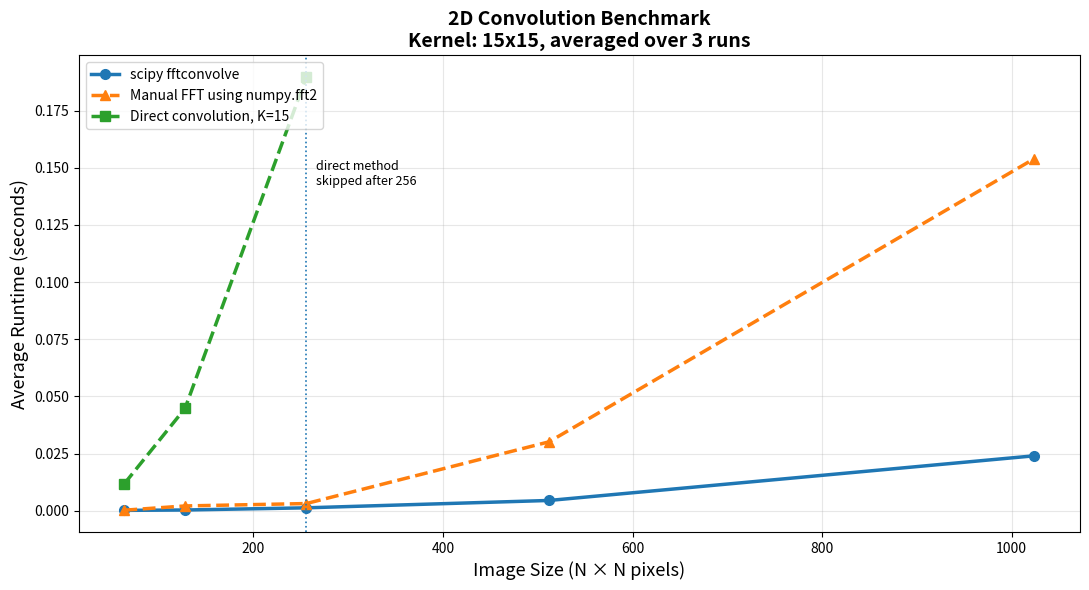
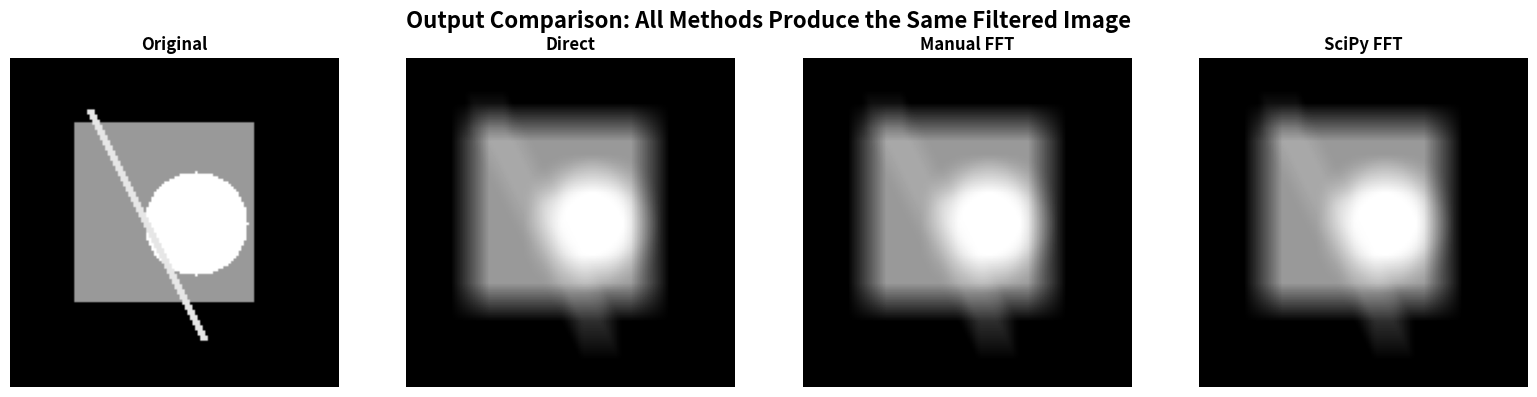

Source code (Python) for these figures, in order:
"""
Benchmarking 2D convolution methods:
1. Direct convolution with nested loops
2. Manual FFT-based convolution using numpy.fft
3. scipy.signal.fftconvolve as an optimized reference

"""

import time

import matplotlib.pyplot as plt
import numpy as np
from scipy.signal import fftconvolve


def direct_convolve2d(image, kernel):
    """Compute same-size 2D convolution using direct nested loops."""
    img_h, img_w = image.shape
    ker_h, ker_w = kernel.shape

    pad_h = ker_h // 2
    pad_w = ker_w // 2

    # Zero padding keeps the output the same size as the input image.
    padded = np.pad(image, ((pad_h, pad_h), (pad_w, pad_w)), mode="constant")
    output = np.zeros_like(image, dtype=np.float64)

    # For each output pixel, take a local image patch and compute
    # the dot product with the kernel.
    for i in range(img_h):
        for j in range(img_w):
            patch = padded[i:i + ker_h, j:j + ker_w]
            output[i, j] = np.sum(patch * kernel)

    return output


def fft_convolve2d_manual(image, kernel):
    """
    Compute same-size 2D convolution using the convolution theorem:
    convolution in space = multiplication in frequency.
    """
    img_h, img_w = image.shape
    ker_h, ker_w = kernel.shape

    # Padding to the full convolution size prevents circular wrap-around.
    out_h = img_h + ker_h - 1
    out_w = img_w + ker_w - 1

    # Transform both image and kernel into the frequency domain.
    image_fft = np.fft.fft2(image, s=(out_h, out_w))
    kernel_fft = np.fft.fft2(kernel, s=(out_h, out_w))

    # Pointwise multiplication in frequency domain, then inverse transform.
    full_result = np.fft.ifft2(image_fft * kernel_fft).real

    # Crop to match scipy's mode="same" output size.
    pad_h = ker_h // 2
    pad_w = ker_w // 2

    return full_result[pad_h:pad_h + img_h, pad_w:pad_w + img_w]


def fft_convolve2d_scipy(image, kernel):
    """Compute same-size 2D convolution using scipy's optimized FFT implementation."""
    return fftconvolve(image, kernel, mode="same")


def verify_outputs_match(image, kernel, tolerance=1e-6):
    """Check that all three implementations produce nearly identical outputs."""
    print("Step 1: Checking correctness...")

    direct_out = direct_convolve2d(image, kernel)
    manual_fft_out = fft_convolve2d_manual(image, kernel)
    scipy_fft_out = fft_convolve2d_scipy(image, kernel)

    diff_direct_manual = np.max(np.abs(direct_out - manual_fft_out))
    diff_manual_scipy = np.max(np.abs(manual_fft_out - scipy_fft_out))

    print(f"  Max difference, direct vs manual FFT: {diff_direct_manual:.2e}")
    print(f"  Max difference, manual FFT vs scipy:  {diff_manual_scipy:.2e}")

    passed = diff_direct_manual < tolerance and diff_manual_scipy < tolerance

    if passed:
        print("  Outputs match within tolerance.\n")
    else:
        print("  Outputs do not match. Check implementation.\n")

    return passed


def time_method(method, image, kernel, runs=3):
    """Return average runtime over multiple runs."""
    times = []

    for _ in range(runs):
        start = time.perf_counter()
        method(image, kernel)
        times.append(time.perf_counter() - start)

    return np.mean(times)


def run_benchmark(image_sizes, kernel_size=15, runs=3):
    """
    Benchmark direct, manual FFT, and scipy FFT convolution.

    The benchmark uses randomly generated images so that runtime depends mainly
    on image size and algorithm choice, not on loading files or image content.

    The kernel is a normalized averaging/box-blur filter. This is a simple,
    interpretable smoothing kernel often used to demonstrate convolution.
    """
    direct_times = []
    manual_fft_times = []
    scipy_fft_times = []

    # Normalized averaging kernel.
    # For a 15x15 kernel, each value is 1/225.
    # This makes each output pixel the average of its local 15x15 neighborhood.
    kernel = np.ones((kernel_size, kernel_size), dtype=np.float64)
    kernel /= kernel.sum()

    for size in image_sizes:
        print(f"Testing {size}x{size} image with {kernel_size}x{kernel_size} kernel...")

        # We generate a random synthetic image
        # Values are in [0, 1], similar to a normalized grayscale image.
        # Using random data keeps the benchmark controlled and repeatable by size.
        image = np.random.rand(size, size).astype(np.float64)

        # Direct convolution becomes very slow for large images because it scales as O(N^2 K^2).
        # I only run it up to 256x256 so the benchmark finishes in reasonable time.
        if size <= 256:
            direct_time = time_method(direct_convolve2d, image, kernel, runs)
            direct_times.append(direct_time)
        else:
            direct_times.append(None)

        # Manual FFT shows the algorithmic pipeline clearly:
        # FFT image, FFT kernel, multiply, inverse FFT.
        manual_fft_times.append(time_method(fft_convolve2d_manual, image, kernel, runs))

        # scipy's implementation is included as an optimized library reference.
        scipy_fft_times.append(time_method(fft_convolve2d_scipy, image, kernel, runs))

    return direct_times, manual_fft_times, scipy_fft_times


def plot_results(image_sizes, direct_times, manual_fft_times, scipy_fft_times, kernel_size):
    """Plot runtime comparison."""
    fig, ax = plt.subplots(figsize=(11, 6))

    ax.plot(
        image_sizes,
        scipy_fft_times,
        "o-",
        linewidth=2.5,
        markersize=7,
        label="scipy fftconvolve"
    )

    ax.plot(
        image_sizes,
        manual_fft_times,
        "^--",
        linewidth=2.5,
        markersize=7,
        label="Manual FFT using numpy.fft2"
    )

    direct_sizes = [
        image_sizes[i]
        for i, runtime in enumerate(direct_times)
        if runtime is not None
    ]

    direct_values = [
        runtime
        for runtime in direct_times
        if runtime is not None
    ]

    ax.plot(
        direct_sizes,
        direct_values,
        "s--",
        linewidth=2.5,
        markersize=7,
        label=f"Direct convolution, K={kernel_size}"
    )

    if direct_sizes:
        ax.axvline(x=direct_sizes[-1], linestyle=":", linewidth=1.2)
        ax.text(
            direct_sizes[-1] + 10,
            max(direct_values) * 0.75,
            "direct method\nskipped after 256",
            fontsize=9
        )

    ax.set_xlabel("Image Size (N × N pixels)", fontsize=13)
    ax.set_ylabel("Average Runtime (seconds)", fontsize=13)
    ax.set_title(
        f"2D Convolution Benchmark\nKernel: {kernel_size}x{kernel_size}, averaged over 3 runs",
        fontsize=14,
        fontweight="bold"
    )

    ax.grid(True, alpha=0.3)
    ax.legend(fontsize=10, loc="upper left")

    plt.tight_layout()
    plt.savefig("convolution_benchmark.png", dpi=150, bbox_inches="tight")
    print("\nChart saved: convolution_benchmark.png")
    plt.show()


def print_results_table(image_sizes, direct_times, manual_fft_times, scipy_fft_times):
    """Print benchmark results in table format."""
    print("\nResults Summary:")
    print(f"{'Size':<12} {'Direct':>14} {'Manual FFT':>14} {'Scipy FFT':>14}")
    print("-" * 56)

    for i, size in enumerate(image_sizes):
        direct = (
            f"{direct_times[i]:.4f}s"
            if direct_times[i] is not None
            else "skipped"
        )

        manual = f"{manual_fft_times[i]:.4f}s"
        scipy = f"{scipy_fft_times[i]:.4f}s"

        print(f"{size}x{size:<6}   {direct:>12}   {manual:>12}   {scipy:>12}")

def create_output_comparison(kernel_size=15):
    """
    Create a 4-panel visual comparison:
    original image, direct convolution, manual FFT convolution, and scipy FFT convolution.
    """
    size = 128
    image = np.zeros((size, size), dtype=np.float64)

    # Simple synthetic image with clear shapes and edges.
    image[25:95, 25:95] = 0.6

    y, x = np.ogrid[:size, :size]
    center_y, center_x = 64, 72
    radius = 20
    circle = (x - center_x) ** 2 + (y - center_y) ** 2 <= radius ** 2
    image[circle] = 1.0

    for i in range(20, 110):
        image[i, i // 2 + 20:i // 2 + 23] = 0.9

    # Same averaging kernel as the benchmark.
    kernel = np.ones((kernel_size, kernel_size), dtype=np.float64)
    kernel /= kernel.sum()

    direct_out = direct_convolve2d(image, kernel)
    manual_fft_out = fft_convolve2d_manual(image, kernel)
    scipy_fft_out = fft_convolve2d_scipy(image, kernel)

    diff_direct_manual = np.max(np.abs(direct_out - manual_fft_out))
    diff_manual_scipy = np.max(np.abs(manual_fft_out - scipy_fft_out))

    print("\nVisual output comparison:")
    print(f"  Max difference, direct vs manual FFT: {diff_direct_manual:.2e}")
    print(f"  Max difference, manual FFT vs scipy:  {diff_manual_scipy:.2e}")

    fig, axes = plt.subplots(1, 4, figsize=(16, 4))
    fig.patch.set_facecolor("white")

    panels = [
        (image, "Original"),
        (direct_out, "Direct"),
        (manual_fft_out, "Manual FFT"),
        (scipy_fft_out, "SciPy FFT"),
    ]

    for ax, (img, title) in zip(axes, panels):
        ax.imshow(img, cmap="gray", vmin=0, vmax=1)
        ax.set_title(title, fontsize=12, fontweight="bold")
        ax.axis("off")

    plt.suptitle(
        "Output Comparison: All Methods Produce the Same Filtered Image",
        fontsize=16,
        fontweight="bold"
    )

    plt.tight_layout()
    plt.savefig("convolution_output_comparison.png", dpi=300, bbox_inches="tight")
    print("Output comparison saved: convolution_output_comparison.png")
    plt.show()


def main():
    # Sizes chosen to show scaling from small cases to 1024x1024.
    # 512x512 is also a common size for medical image slices.
    image_sizes = [64, 128, 256, 512, 1024]

    # I chose a 15x15 kernel because it is large enough to show the FFT advantage.
    # With very small kernels like 3x3, direct convolution can still be competitive
    # because FFT has extra overhead from padding and transforms.
    kernel_size = 15

    runs = 3

    print("=" * 60)
    print("2D Convolution Benchmark")
    print("=" * 60)
    print(f"Kernel size: {kernel_size}x{kernel_size}")
    print(f"Image sizes: {image_sizes}\n")

    # Small correctness test before timing larger inputs.
    small_image = np.random.rand(32, 32).astype(np.float64)
    small_kernel = np.ones((5, 5), dtype=np.float64) / 25.0
    verify_outputs_match(small_image, small_kernel)

    print("Step 2: Running benchmark...\n")
    direct_times, manual_fft_times, scipy_fft_times = run_benchmark(
        image_sizes,
        kernel_size=kernel_size,
        runs=runs
    )

    print_results_table(image_sizes, direct_times, manual_fft_times, scipy_fft_times)

    print("\nStep 3: Generating plot...")
    plot_results(
        image_sizes,
        direct_times,
        manual_fft_times,
        scipy_fft_times,
        kernel_size
    )

    print("\nStep 4: Generating output comparison...")
    create_output_comparison(kernel_size=kernel_size)


if __name__ == "__main__":
    main()
